Run: headless pygame with SDL's dummy video driver; simulated clock (each Clock.tick advances the game by its frame time, no real sleeping); random seed 0; keys injected as events and as key.get_pressed() state; mouse plan: one left click at the window centre at the start of phase 2, then a move to the lower-right quarter at the start of phase 3.
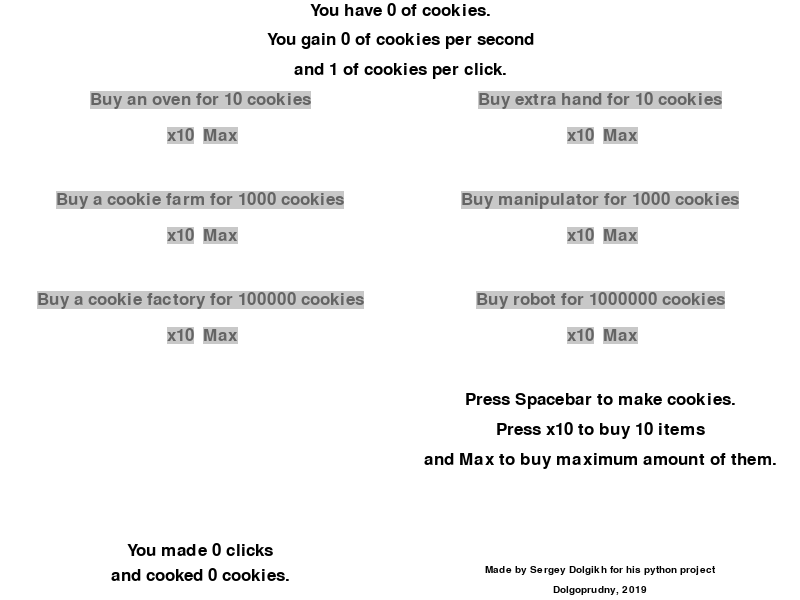
Frame 1 of 4 · flips 1–60 · no input
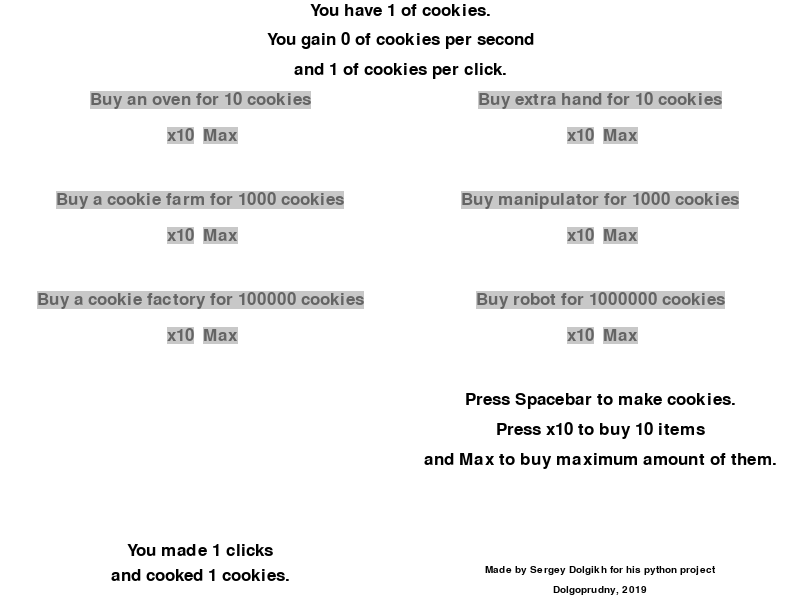
Frame 2 of 4 · flips 61–180 · clicked the window centre · tapped SPACE, RETURN · held RIGHT (→), D
Frame 3 of 4 · flips 181–300 · moved the mouse to the lower-right quarter · held DOWN (↓), S · screen unchanged from frame 2, image omitted
Frame 4 of 4 · flips 301–420 · held LEFT (←), A, UP (↑), W · screen unchanged from frame 3, image omitted

The pygame program that drew these frames:

import pygame


def but_rec(screen, font, text, color1, color2, coords, f):
    textSurfaceObj = font.render(text, True, color1, color2)
    textRectObj = textSurfaceObj.get_rect()
    if f:
        textRectObj.center = coords
    else:
        textRectObj.topleft = coords
    screen.blit(textSurfaceObj, textRectObj)
    return textRectObj
class button:
    count = 0

    def __init__(self, name, namemany, cost, production):
        self.name2 = namemany
        self.name = name
        self.cost = cost
        self.prod = production

    def draw(self, coords):
        global black, gray, cook, light_grey
        if self.cost <= cook:
            self.buy_rec = but_rec(screen, fontObj1, 'Buy {} for {} cookies'.format(self.name, round(self.cost, 2)), black, grey, coords,1)
        else:
            self.buy_rec = but_rec(screen, fontObj1, 'Buy {} for {} cookies'.format(self.name, round(self.cost, 2)), grey,
                                   light_grey, coords, 1)
        if self.cost * 10 * (1.1 ** 10 - 1) <= cook:
            self.buy10_rect = but_rec(screen, fontObj1, 'x10', black, grey, (coords[0] - 20, coords[1] + 35), 1)
        else:
            self.buy10_rect = but_rec(screen, fontObj1, 'x10', grey, light_grey, (coords[0] - 20, coords[1] + 35), 1)
        if self.cost <= cook:
            self.buymax_rect = but_rec(screen, fontObj1, 'Max', black, grey, (coords[0] + 20, coords[1] + 35), 1)
        else:
            self.buymax_rect = but_rec(screen, fontObj1, 'Max', grey, light_grey, (coords[0] + 20, coords[1] + 35), 1)

    def buy(self, n):
        global cook, cook_income
        if round(self.cost * 10 * (1.1 ** n - 1), 4) <= cook:
            for i in range(n):
                cook -= self.cost
                cook_income += self.prod
                self.count += 1
                self.cost *= 1.1
    def point(self, pos):
        but_rec(screen, fontObj2, 'You have {} of {}'.format(self.count, self.name2), black, white, (pos[0], pos[1] + 15), 0)
        but_rec(screen, fontObj2, ' Each produces {} cookies per second'.format(self.prod), black, white, (pos[0], pos[1] + 33), 0)

class cursor(button):
    def buy(self, n):
        global cook, cook_per_click
        if round(self.cost * 10 * (1.1 ** n - 1), 4) <= cook:
            for i in range(n):
                cook -= self.cost
                cook_per_click += self.prod
                self.count += 1
                self.cost *= 1.1
    def point(self, pos):
        but_rec(screen, fontObj2, 'You have {} of {}'.format(self.count, self.name2), black, white, (pos[0], pos[1] + 15), 0)
        but_rec(screen, fontObj2, ' Each produces {} of cookies per click'.format(self.prod), black, white, (pos[0], pos[1] + 33), 0)

pygame.init()
screen = pygame.display.set_mode((800, 600))
pygame.display.set_caption("Clicker")
print(pygame.font.get_fonts())
fontObj1 = pygame.font.SysFont('arial', 25)
fontObj2 = pygame.font.SysFont('arial', 15)
white = (255, 255, 255)
light_grey = (200, 200, 200)
grey = (100, 100, 100)
black = (0, 0, 0)
clock = pygame.time.Clock()
FPS = 60
cook = 0
all_cook = 0
clicks = 0
cook_per_click = 1
cook_income = 0
improve_cost = 10
INCOME = pygame.USEREVENT + 1
pygame.time.set_timer(INCOME, 1000)
done = True
oven = button('an oven', 'ovens', 10, 1)
farm = button('a cookie farm', 'cookie farms', 1000, 50)
factory = button('a cookie factory', 'cookie factories', 100000, 2500)
multi_click = cursor('extra hand', 'extra hands', 10, 1)
manipu = cursor('manipulator', 'manipulators', 1000, 50)
robot = cursor('robot', 'robots', 1000000, 2500)
while done:
    screen.fill(white)
    oven.draw((200, 100))
    farm.draw((200, 200))
    factory.draw((200, 300))
    multi_click.draw((600, 100))
    manipu.draw((600, 200))
    robot.draw((600, 300))
    but_rec(screen, fontObj1, 'Press Spacebar to make cookies.'.format(round(cook, 2)), black, white, (600, 400), 1)
    but_rec(screen, fontObj1, 'Press x10 to buy 10 items'.format(round(cook, 2)), black, white, (600, 430), 1)
    but_rec(screen, fontObj1, 'and Max to buy maximum amount of them.'.format(round(cook, 2)), black, white, (600, 460), 1)
    but_rec(screen, fontObj1, 'You have {} of cookies.'.format(round(cook, 2)), black, white, (400, 10), 1)
    but_rec(screen, fontObj1, 'You gain {} of cookies per second'.format(round(cook_income, 2)), black, white, (400, 40), 1)
    but_rec(screen, fontObj1, 'and {} of cookies per click.'.format(round(cook_per_click, 2)), black, white, (400, 70), 1)
    but_rec(screen, fontObj1, 'You made {} clicks'.format(clicks), black, white, (200, 550), 1)
    but_rec(screen, fontObj1, 'and cooked {} cookies.'.format(all_cook), black, white, (200, 575), 1)
    but_rec(screen, fontObj2, 'Made by Sergey Dolgikh for his python project'.format(all_cook), black, white, (600, 570), 1)
    but_rec(screen, fontObj2, 'Dolgoprudny, 2019'.format(all_cook), black, white, (600, 590), 1)
    pos = pygame.mouse.get_pos()
    for j in [oven, farm, factory, multi_click, manipu, robot]:
        if pygame.Rect.collidepoint(j.buy_rec, pos):
            j.point(pos)
    pygame.display.update()
    for i in pygame.event.get():
        print(i)
        if i.type == pygame.QUIT:
            done = False
        elif i.type == pygame.KEYDOWN:
            if i.unicode == ' ':
                cook+=cook_per_click
                clicks+=1
                all_cook+=cook_per_click
        elif i.type == INCOME:
            cook+=cook_income
            all_cook+=cook_income
        elif (i.type == pygame.MOUSEBUTTONUP):
            for j in [oven, farm, factory, multi_click, manipu, robot]:
                if pygame.Rect.collidepoint(j.buy_rec, i.pos):
                    j.buy(1)
                elif pygame.Rect.collidepoint(j.buy10_rect, i.pos):
                    j.buy(10)
                elif pygame.Rect.collidepoint(j.buymax_rect, i.pos):
                    while j.cost <= cook:
                        j.buy(1)
    clock.tick(FPS)
pygame.display.quit()
